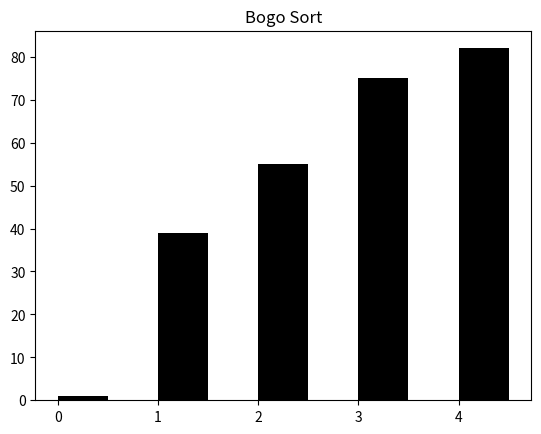

The script that saved this image:
"""Bogo Sort Visualization

	A joke of a sorting algorithm, keep shuffling
	the list until it's sorted.
"""

import matplotlib.pyplot as plt
import numpy as np
import random

def sorted(list):
	for i in range(1,len(list)):
		if list[i] <= list[i-1]:
			return False
	return True
	
def sort(list):
	while sorted(list) is False:
		random.shuffle(list)
		for rect, h in zip(rects, list):
			rect.set_height(h)
		plt.pause(0.2)
		
list = random.sample(range(1, 101), 5)
rects = plt.bar(np.arange(len(list)),list,
				align='edge',color='black',
				width=0.5)
plt.title("Bogo Sort")
sort(list)
plt.show()